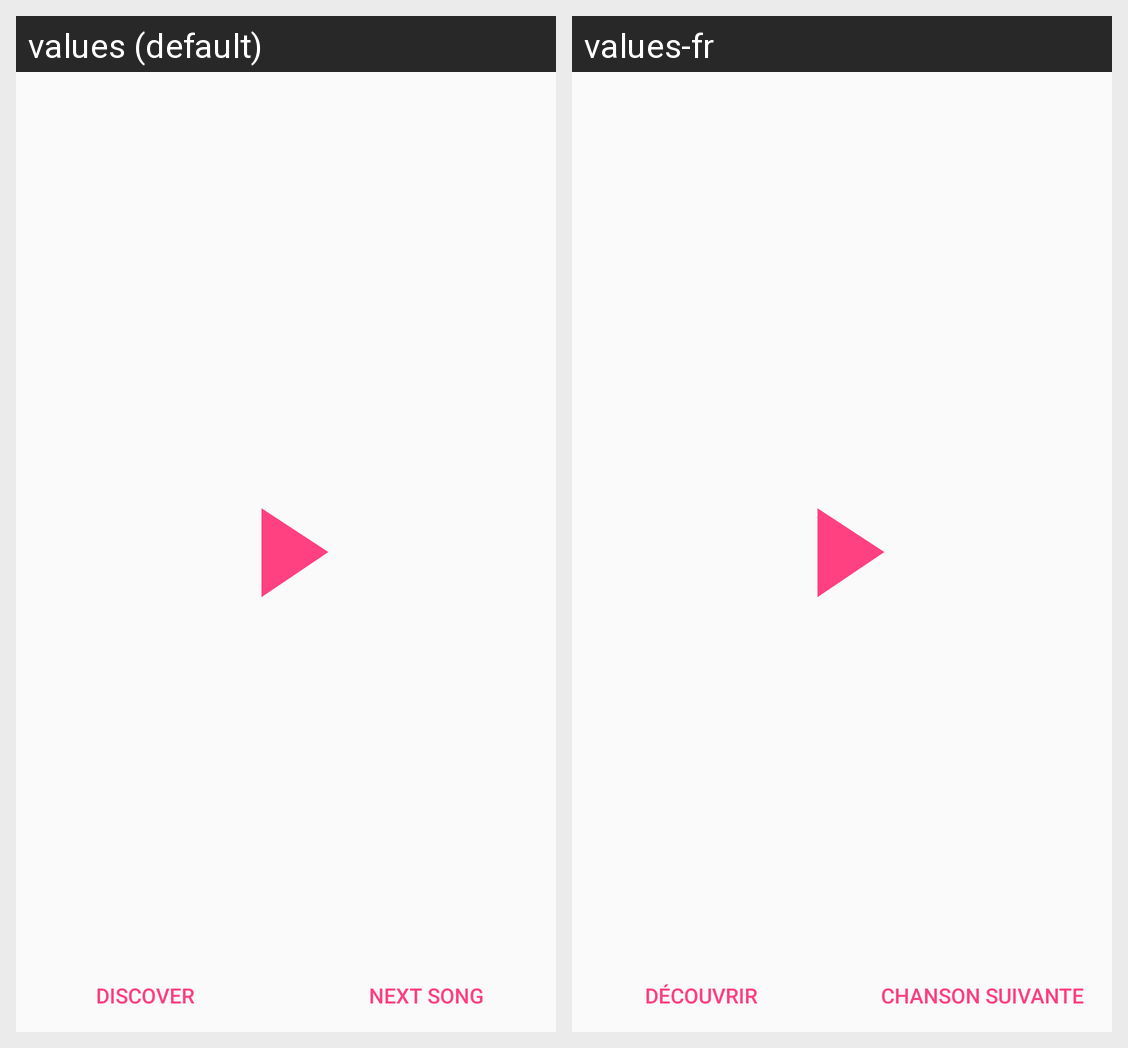

Locale-by-locale string values for the Android screen shown in this grid:
Android screen res/layout/fragment_play_game.xml rendered under 2 locales, left to right: values (default), values-fr. Device: Nexus 5 (rendered at 1080×1920; each locale shown at half size, 540×960, under a caption strip naming it); theme AppTheme.
Strings drawn on this screen, with the default value and each locale's value (text and hints the layout hard-codes, and strings that could not be matched under every locale, appear in the picture but are not listed):

discover
  values: Discover
  values-fr: Découvrir

next_song
  values: Next song
  values-fr: Chanson suivante
